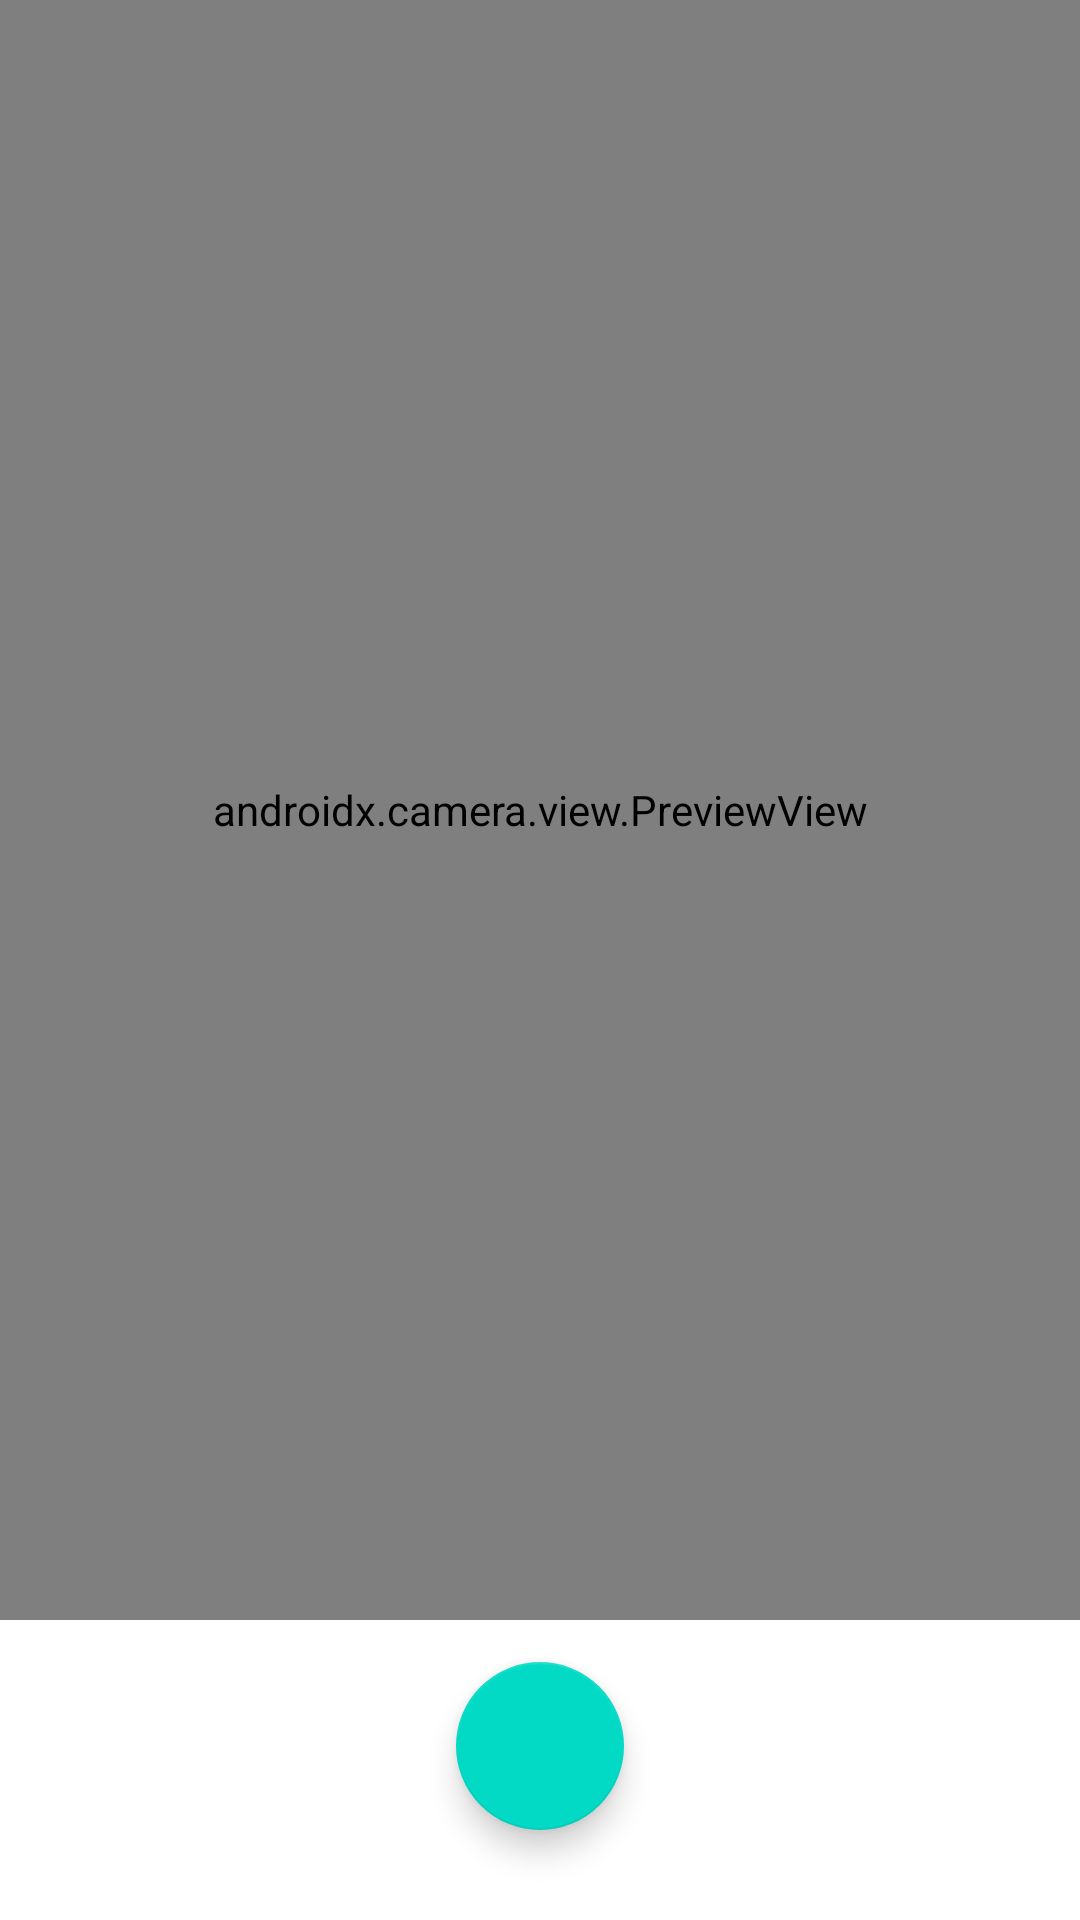

Produce the Android XML layout that renders to this screen, including the resource entries it uses.
<!-- AndroidManifest.xml: application theme Theme.IOMLKitDemoApp -->
<!-- res/layout/activity_main.xml -->
<?xml version="1.0" encoding="utf-8"?>
<androidx.constraintlayout.widget.ConstraintLayout
    xmlns:android="http://schemas.android.com/apk/res/android"
    xmlns:app="http://schemas.android.com/apk/res-auto"
    xmlns:tools="http://schemas.android.com/tools"
    android:layout_width="match_parent"
    android:layout_height="match_parent">
    <androidx.camera.view.PreviewView
        android:id="@+id/viewFinder"
        android:layout_width="match_parent"
        android:layout_height="match_parent"
        android:layout_marginBottom="100dp"
        app:layout_constraintTop_toTopOf="parent"
        app:layout_constraintBottom_toTopOf="@id/image_capture_button"/>

    <com.google.android.material.floatingactionbutton.FloatingActionButton
        android:id="@+id/image_capture_button"
        android:layout_width="wrap_content"
        android:layout_height="wrap_content"
        android:src="@drawable/ic_scan"
        android:tooltipText="Scan Card"
        android:layout_marginBottom="30dp"
        app:layout_constraintBottom_toBottomOf="parent"
        app:layout_constraintStart_toStartOf="parent"
        app:layout_constraintEnd_toEndOf="parent" />
</androidx.constraintlayout.widget.ConstraintLayout>
<!-- resources referenced by this layout -->
<resources>
  <style name="Theme.IOMLKitDemoApp" parent="Theme.MaterialComponents.DayNight.DarkActionBar">
          
          <item name="colorPrimary">@color/purple_500</item>
          <item name="colorPrimaryVariant">@color/purple_700</item>
          <item name="colorOnPrimary">@color/white</item>
          
          <item name="colorSecondary">@color/teal_200</item>
          <item name="colorSecondaryVariant">@color/teal_700</item>
          <item name="colorOnSecondary">@color/black</item>
          
          <item name="android:statusBarColor" tools:targetApi="l">?attr/colorPrimaryVariant</item>
          
      </style>
  <!-- not gathered from this repository: default colours our renderer supplied (Android Studio template values) -->
  <color name="purple_500">#FF6200EE</color>
  <color name="purple_700">#FF3700B3</color>
  <color name="teal_200">#FF03DAC5</color>
  <color name="teal_700">#FF018786</color>
  <color name="black">#FF000000</color>
  <color name="white">#FFFFFFFF</color>
</resources>
